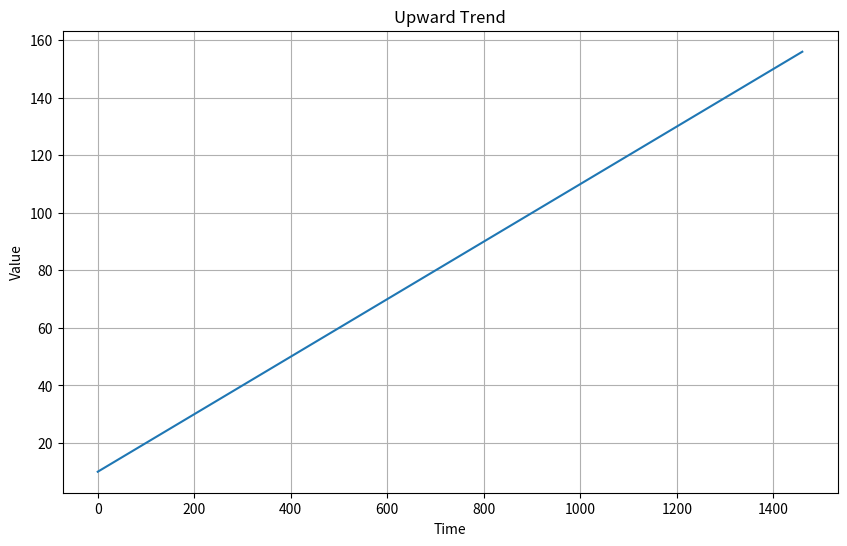
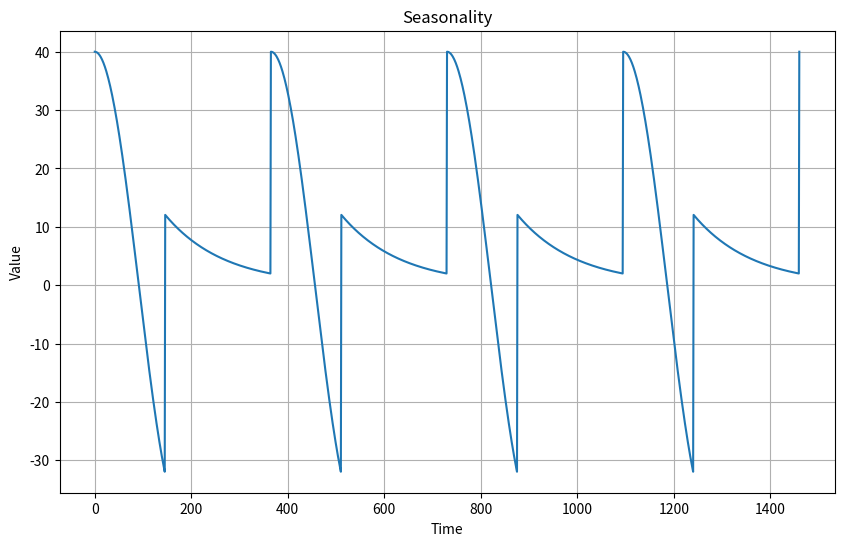
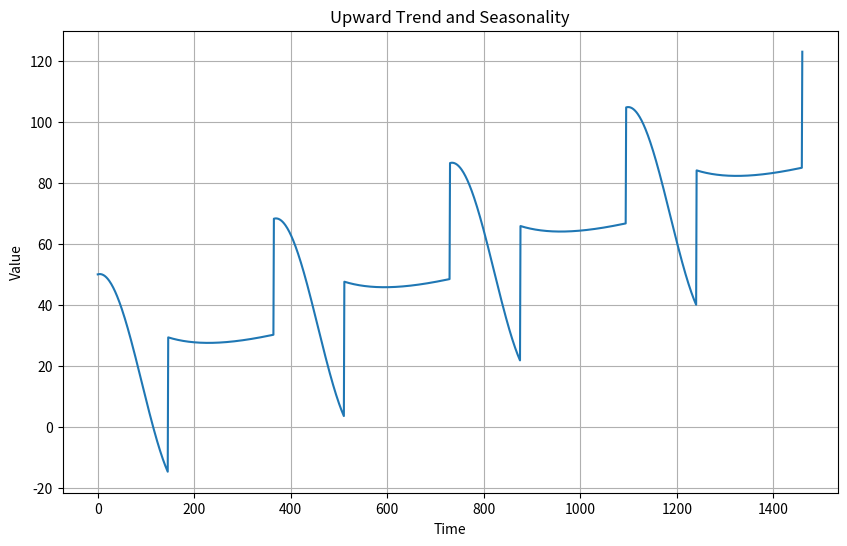
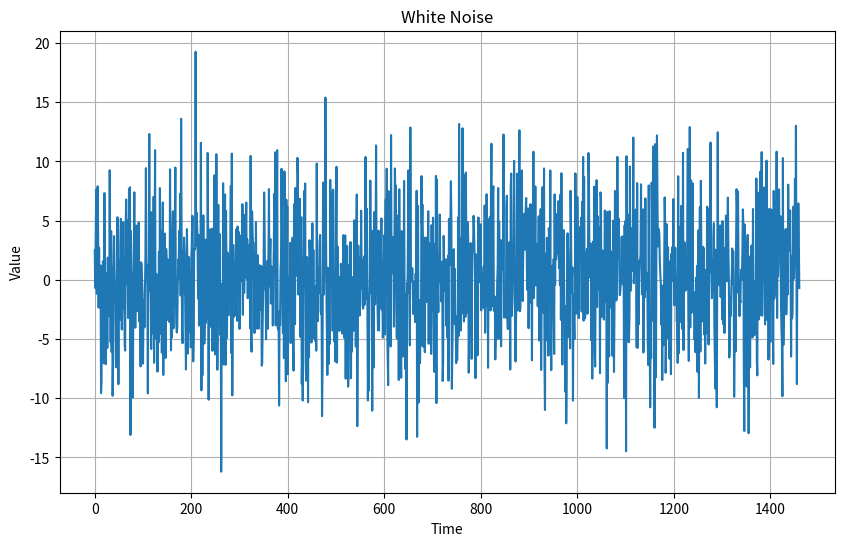
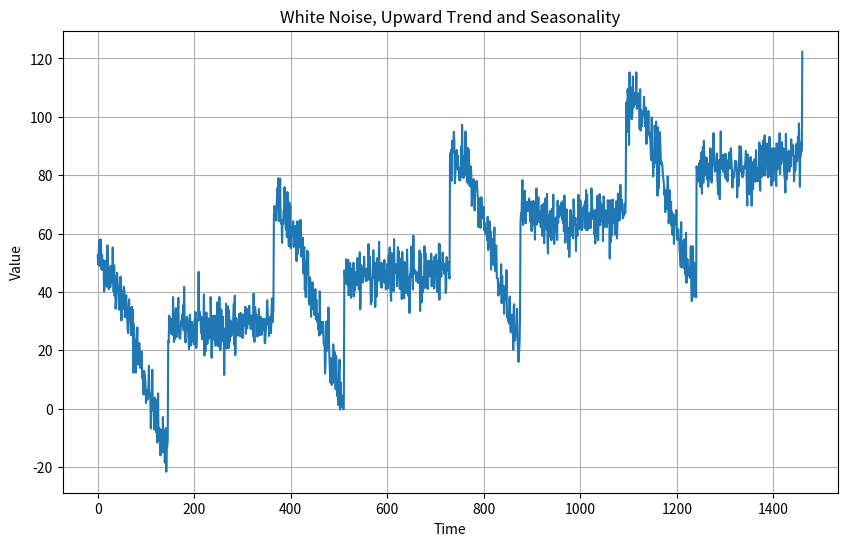

Source code (Python) for these figures, in order:
import numpy as np
import matplotlib.pyplot as plt


def plot_series(time, series, format="-", start=0, end=None, label=None):
    """

    :param time: One dimension array containing time steps.
    :param series: One dimension array containing the values of time series at the given time steps.
    :param format: Line mode in the graph.
    :param start:
    :param end:
    :param label:
    :return:
    """
    plt.plot(time[start:end], series[start:end], format, label=label)
    plt.xlabel("Time")
    plt.ylabel("Value")
    if label:
        plt.legend(fontsize=14)
    plt.grid(True)


def trend(time, slope=0):
    return slope * time


def seasonal_pattern(season_time):
    return np.where(season_time < 0.4, np.cos(season_time * 2 * np.pi), 1 / np.exp(3 * season_time))


def seasonality(time, period, amplitude=1, phase=0):
    """
    Repeats the same pattern at each period.
    :param time: One dimension array containing time steps.
    :param period: Define how often the seasonality repeats.
    :param amplitude: How high the pattern is.
    :param phase: Define how much the pattern is shifted relative to the the absolute time.
    :return:
    """
    season_time = ((time + phase) % period) / period
    return amplitude * seasonal_pattern(season_time)


def white_noise(time, noise_level=1, seed=None):
    """

    :param time:
    :param noise_level:
    :param seed:
    :return:
    """
    rnd = np.random.RandomState(seed)
    return rnd.randn(len(time)) * noise_level


# create a time series with only upward trend
time = np.arange(4 * 365 + 1)
baseline = 10
series = baseline + trend(time, 0.1)

plt.figure(figsize=(10, 6))
plot_series(time, series)
plt.title('Upward Trend')
plt.show()

# create a time series with only seasonality
amplitude = 40
series = seasonality(time, period=365, amplitude=amplitude)

plt.figure(figsize=(10, 6))
plot_series(time, series)
plt.title('Seasonality')
plt.show()

# create a time series with both upward trend and seasonality
slope = 0.05
series = baseline + trend(time, slope) + seasonality(time, period=365, amplitude=amplitude)

plt.figure(figsize=(10, 6))
plot_series(time, series)
plt.title('Upward Trend and Seasonality')
plt.show()

# create a time series with only white noise
noise_level = 5
noise = white_noise(time, noise_level, seed=42)

plt.figure(figsize=(10, 6))
plot_series(time, noise)
plt.title('White Noise')
plt.show()

# create a time series with both white noise and seasonality
series += noise

plt.figure(figsize=(10, 6))
plot_series(time, series)
plt.title('White Noise, Upward Trend and Seasonality')
plt.show()
